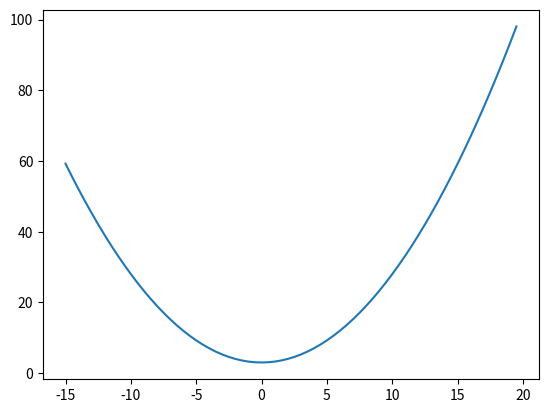

The matplotlib source for this figure:
#first go to Tools > Manage Packages...
#Search for numpy and install,
#then search for matplotlib and install

import numpy as np
import matplotlib.pyplot as plt #sets up a pyplot graph as plt

def f(x):
    """function f takes in x then assigns y to x divided by 2 plus 3 """
    y = x**2 / 4 + 3
    return y


#sets the x axis to show -10 to 10 with .5 increments
#by creating a list of evenly spaced values at increments of .5 
t = np.arange(-15, 20, 0.5)

#plots the chart based on the range t and runs the f function for each item in range
plt.plot(t, f(t))

plt.show()